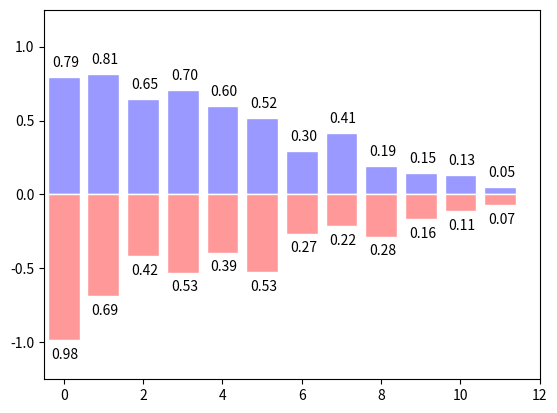

This chart was generated by the following Python code:
import matplotlib.pyplot as plt
import numpy as np

n = 12
X = np.arange(n)
Y1 = (1 - X / float(n)) * np.random.uniform(0.5, 1.0, n)    # np.random.uniform(average, maximum, quantity)
Y2 = (1 - X / float(n)) * np.random.uniform(0.5, 1.0, n)

plt.bar(X, +Y1, facecolor="#9999ff", edgecolor="white")
plt.bar(X, -Y2, facecolor="#ff9999", edgecolor="white")

for x, y in zip(X, Y1):
    # ha: horizontal alignment
    # va: vertical alignment
    plt.text(x + 0.04, y + 0.05, '%.2f' % y, ha="center", va="bottom")

for x, y in zip(X, Y2):
    # ha: horizontal alignment
    # va: vertical alignment
    plt.text(x + 0.04, -y - 0.05, '%.2f' % y, ha="center", va="top")

plt.xlim(-0.5, n)
plt.xticks()
plt.ylim(-1.25, 1.25)
plt.yticks()

plt.show()